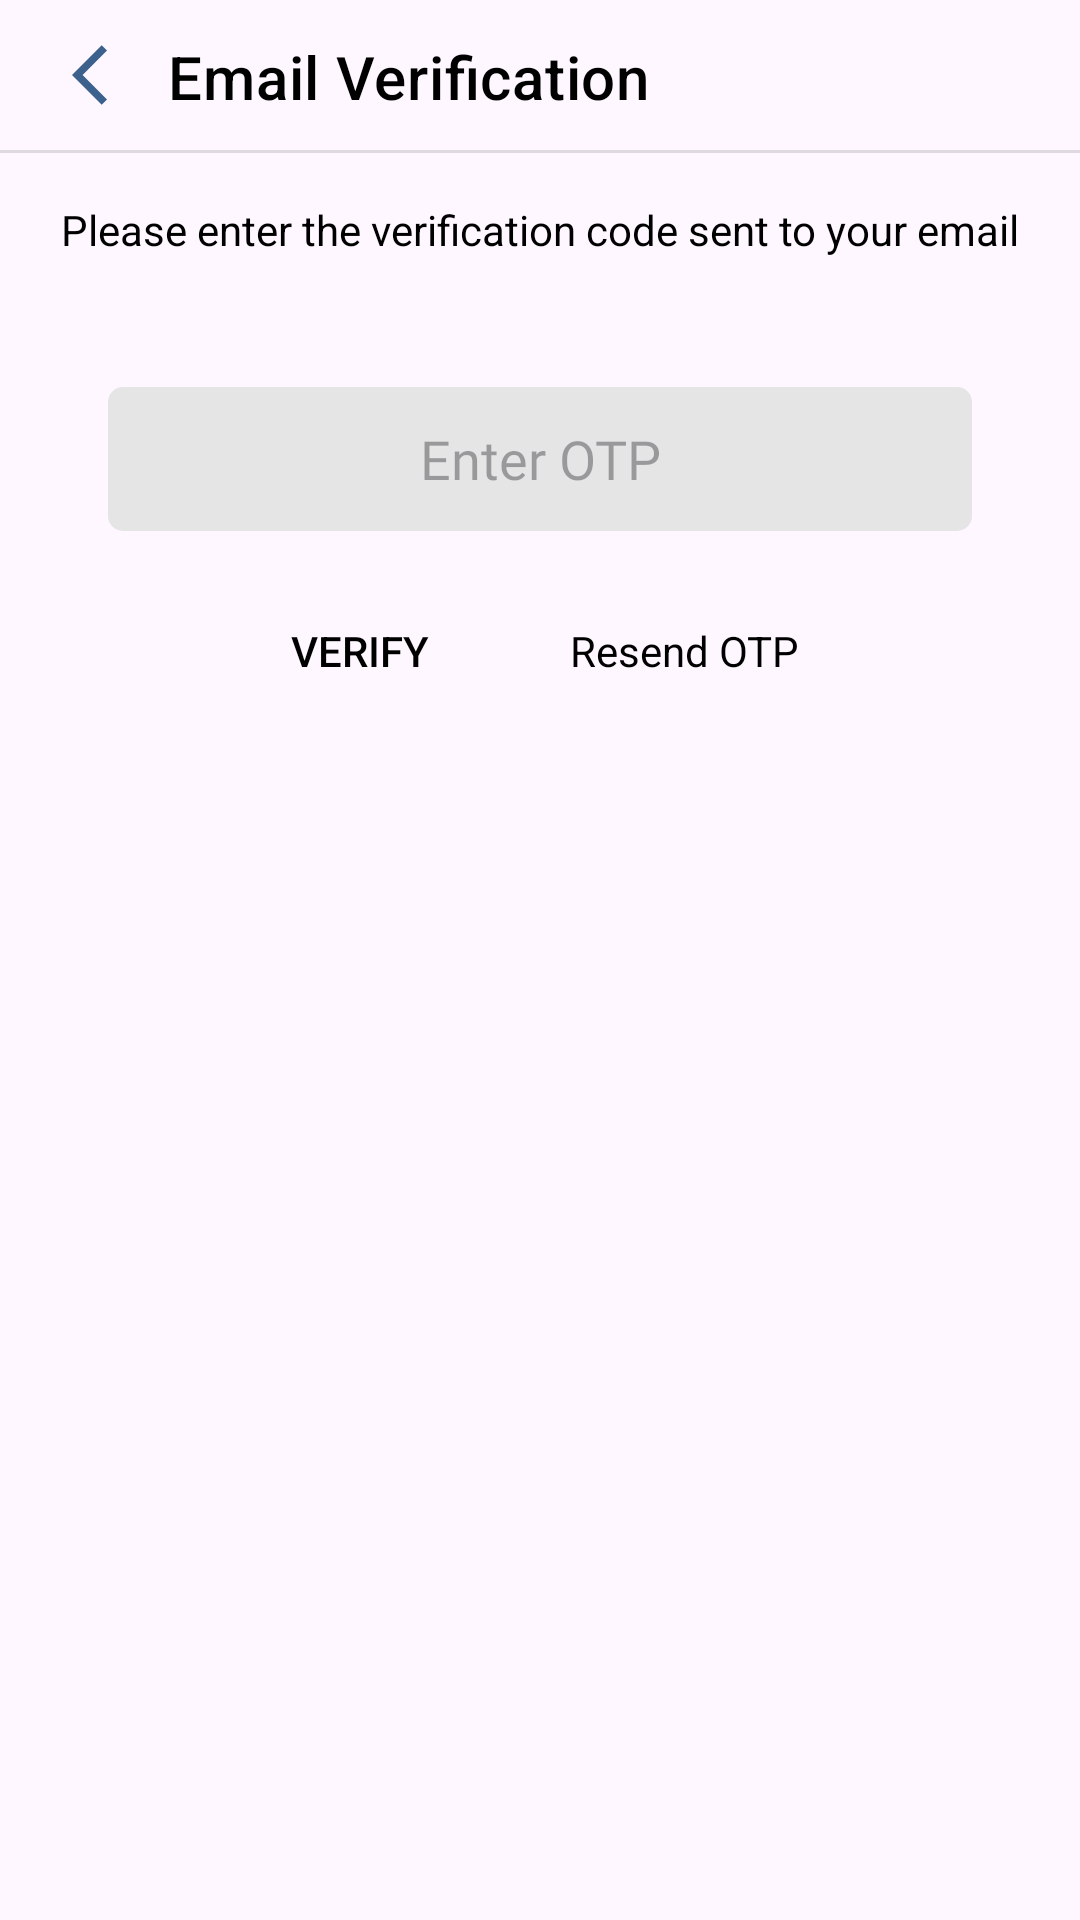

This screen was rendered from an Android layout file. Write that file and the resources it references.
<!-- AndroidManifest.xml: application theme Theme.PoseExercise -->
<!-- res/layout/dialog_email_verification.xml -->
<?xml version="1.0" encoding="utf-8"?>
<LinearLayout xmlns:android="http://schemas.android.com/apk/res/android"
    xmlns:app="http://schemas.android.com/apk/res-auto"
    xmlns:tools="http://schemas.android.com/tools"
    android:layout_width="match_parent"
    android:layout_height="wrap_content"
    android:orientation="vertical">

    
    <androidx.constraintlayout.widget.ConstraintLayout
        android:layout_width="match_parent"
        android:layout_height="50dp">

        <TextView
            android:layout_width="wrap_content"
            android:layout_height="wrap_content"
            android:text="Email Verification"
            android:textAppearance="?attr/textAppearanceHeadline6"
            android:textColor="?android:textColorSecondary"
            app:layout_constraintBottom_toBottomOf="parent"
            app:layout_constraintStart_toEndOf="@+id/btnExit"
            app:layout_constraintTop_toTopOf="parent"
            app:layout_constraintVertical_bias="0.521" />

        <ImageButton
            android:id="@+id/btnExit"
            android:layout_width="wrap_content"
            android:layout_height="wrap_content"
            android:layout_marginStart="16dp"
            android:background="?attr/selectableItemBackgroundBorderless"
            android:contentDescription="Exit"
            android:minWidth="35dp"
            android:minHeight="35dp"
            android:padding="8dp"
            android:src="@drawable/baseline_arrow_back_ios_24"
            app:layout_constraintBottom_toBottomOf="parent"
            app:layout_constraintStart_toStartOf="parent"
            app:layout_constraintTop_toTopOf="parent" />
    </androidx.constraintlayout.widget.ConstraintLayout>

    
    <View
        android:layout_width="match_parent"
        android:layout_height="1dp"
        android:background="?android:attr/listDivider" />

    
    <LinearLayout
        android:layout_width="match_parent"
        android:layout_height="wrap_content"
        android:orientation="vertical"
        android:padding="16dp">

        <TextView
            android:layout_width="match_parent"
            android:layout_height="wrap_content"
            android:text="Please enter the verification code sent to your email"
            android:textAlignment="center"
            android:textColor="?android:textColorSecondary"
            android:layout_marginBottom="16dp"/>

        <TextView
            android:id="@+id/tvTimer"
            android:layout_width="match_parent"
            android:layout_height="wrap_content"
            android:textAlignment="center"
            android:textColor="@android:color/holo_red_dark"
            android:layout_marginBottom="8dp"/>

        <EditText
            android:id="@+id/etOTP"
            android:layout_width="match_parent"
            android:layout_height="wrap_content"
            android:layout_marginStart="20dp"
            android:layout_marginEnd="20dp"
            android:layout_marginBottom="16dp"
            android:background="@drawable/custom_input"
            android:fontFamily="@font/roboto_condensed"
            android:hint="Enter OTP"
            android:inputType="number"
            android:maxLength="6"
            android:minHeight="48dp"
            android:textAlignment="center" />

        <LinearLayout
            android:layout_width="match_parent"
            android:layout_height="wrap_content"
            android:orientation="horizontal"
            android:gravity="center">

            <Button
                android:id="@+id/btnVerifyOTP"
                android:layout_width="wrap_content"
                android:layout_height="wrap_content"
                android:layout_marginEnd="8dp"
                android:textColor="?android:textColorSecondary"
                android:background="@android:color/transparent"
                android:text="Verify" />

            <Button
                android:id="@+id/btnResendOTP"
                style="@style/Widget.MaterialComponents.Button.TextButton"
                android:layout_width="112dp"
                android:layout_height="wrap_content"
                android:text="Resend OTP"
                android:textColor="?android:textColorSecondary"
                android:textSize="14sp" />

        </LinearLayout>
    </LinearLayout>
</LinearLayout>
<!-- resources referenced by this layout -->
<resources>
  <!-- drawable baseline_arrow_back_ios_24 (drawable) -->
  <vector xmlns:android="http://schemas.android.com/apk/res/android" android:autoMirrored="true" android:height="24dp" android:tint="#3C618D" android:viewportHeight="24" android:viewportWidth="24" android:width="24dp">
        
      <path android:fillColor="@android:color/white" android:pathData="M11.67,3.87L9.9,2.1 0,12l9.9,9.9 1.77,-1.77L3.54,12z"/>
      
  </vector>
  <!-- drawable custom_input (drawable) -->
  <?xml version="1.0" encoding="utf-8"?>
  <selector xmlns:android="http://schemas.android.com/apk/res/android">
  
      <item android:state_enabled="true" android:state_focused="true">
          <shape android:shape="rectangle">
              <solid android:color="@color/white"></solid>
              <corners android:radius="5dp"></corners>
  
          </shape>
      </item>
  
      <item android:state_enabled="true" >
          <shape android:shape="rectangle">
              <solid android:color="?textInputStyle"></solid>
              <corners android:radius="5dp"></corners>
  
          </shape>
      </item>
  
  </selector>
  <style name="Theme.PoseExercise" parent="Base.Theme.PoseExercise" />
  <color name="white">#FFFFFFFF</color>
  <style name="Base.Theme.PoseExercise" parent="Theme.Material3.DayNight.NoActionBar">
          
          
          <item name="colorPrimaryContainer">@color/light_blue</item>
          <item name="android:textColorSecondary">@color/black</item>
          <item name="textAppearanceButton">@color/white</item>
          <item name="android:titleTextAppearance">@color/texttitlelight</item>
          <item name="android:subtitleTextAppearance">@color/textsubtitlelight</item>
  
          <item name="background">@drawable/bg3</item>
          <item name="logo">@drawable/formfixlogoblk</item>
  
          <item name="textInputStyle">@color/dayinput</item>
  
          <item name="iconTint">@color/black</item>
  
      </style>
  <color name="light_blue">#B3C9E4</color>
  <color name="black">#FF000000</color>
  <color name="texttitlelight">#28405C</color>
  <color name="textsubtitlelight">#3C628F</color>
  <!-- drawable bg3: png bitmap (drawable, 163364 bytes) -->
  <!-- drawable formfixlogoblk: png bitmap (drawable, 23935 bytes) -->
  <color name="dayinput">#E5E5E5</color>
</resources>
